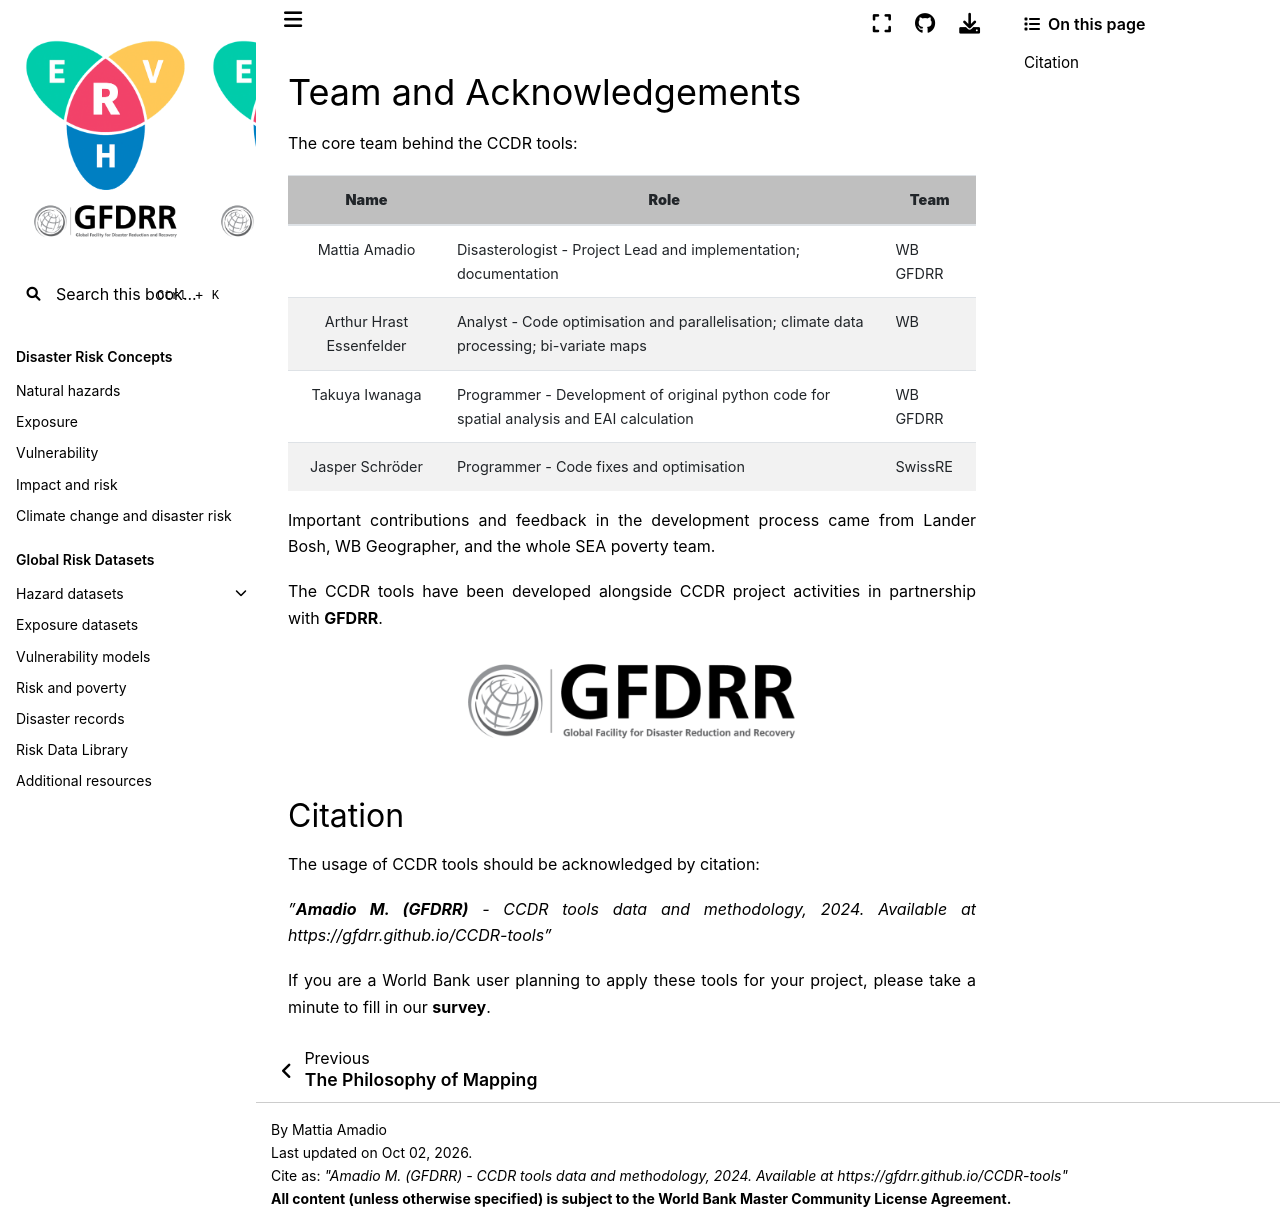

repository: GFDRR/CCDR-tools · page: docs/team.html · generator: jekyll

# Team and Acknowledgements

The core team behind the CCDR tools:

| **Name** | **Role** | **Team** |
| :--------------: | ---------------------------- | ----- |
| [Mattia Amadio](https://matamadio.github.io) | Disasterologist - Project Lead and implementation; documentation | WB GFDRR |
| [Arthur Hrast Essenfelder](mailto:arthur.essenfelder@gmail.com) | Analyst - Code optimisation and parallelisation; climate data processing; bi-variate maps | WB |
| [Takuya Iwanaga](mailto:iwanaga.takuya@anu.edu.au) | Programmer - Development of original python code for spatial analysis and EAI calculation | WB GFDRR |
| [Jasper Schröder](mailto:jasper_schroeder@swissre.com) | Programmer - Code fixes and optimisation | SwissRE |

Important contributions and feedback in the development process came from [Lander Bosh](mailto:lbosh@worldbank.org), WB Geographer, and the whole SEA poverty team.

The CCDR tools have been developed alongside CCDR project activities in partnership with [**GFDRR**](https://www.gfdrr.org).

```{figure} images/GFDRR_logo.png
---
align: center
width: 50%
---
```

## Citation

The usage of CCDR tools should be acknowledged by citation:

<i>"<b>Amadio M. (GFDRR)</b> - CCDR tools data and methodology, 2024. Available at https://gfdrr.github.io/CCDR-tools"</i>

If you are a World Bank user planning to apply these tools for your project, please take a minute to fill in our [**survey**](https://forms.office.com/r/UU3LXBNz4T).
